Run: headless pygame with SDL's dummy video driver; simulated clock (each Clock.tick advances the game by its frame time, no real sleeping); random seed 0; keys injected as events and as key.get_pressed() state; no mouse input.
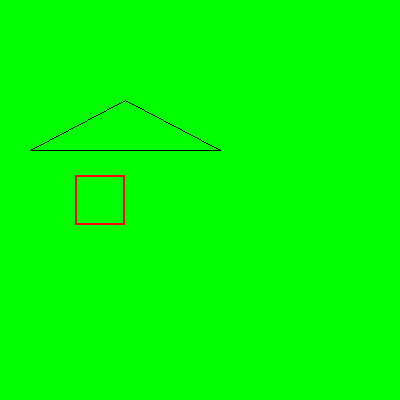
Frame 1 of 4 · flips 1–60 · no input
Frame 2 of 4 · flips 61–180 · tapped SPACE, RETURN · held RIGHT (→), D · screen unchanged from frame 1, image omitted
Frame 3 of 4 · flips 181–300 · held DOWN (↓), S · screen unchanged from frame 2, image omitted
Frame 4 of 4 · flips 301–420 · held LEFT (←), A, UP (↑), W · screen unchanged from frame 3, image omitted

The pygame program that drew these frames:

import pygame as p

p.init() # 라이브러리 초기화

# 빛의 3원색 RGB
Black = (0,0,0)
White = (255,255,255)
Red = (255,0,0)
Blue = (0,0,255)
Green = (0,255,0)

#해상도
size = [400,400]
screen = p.display.set_mode(size)

#창제목
p.display.set_caption("Game Title")


done = False
clock = p.time.Clock() # FPS = 초당 프레임  

while not done: 

    clock.tick(10) # 1초에 10번 사진을 찍는다
    
    for event in p.event.get(): #우리가 누르는 버튼 체크 
        if event.type == p.QUIT: #만일 창 옆에 x버튼을 누르면 
            done = True # 계속반복 멈춤

    
    screen.fill(Green)

    p.draw.rect(screen,Red,[75,175,50,50],2) #사각형 [x좌표,y좌표,가로,세로],선두게 
    p.draw.polygon(screen,Black,[[30,150],[125,100],[220,150]],1)
    #                           [꼭지점1],[꼭지점2].[꼭지점3],선두께 - 



    p.display.flip() # 화면 업데이트 


    

    
